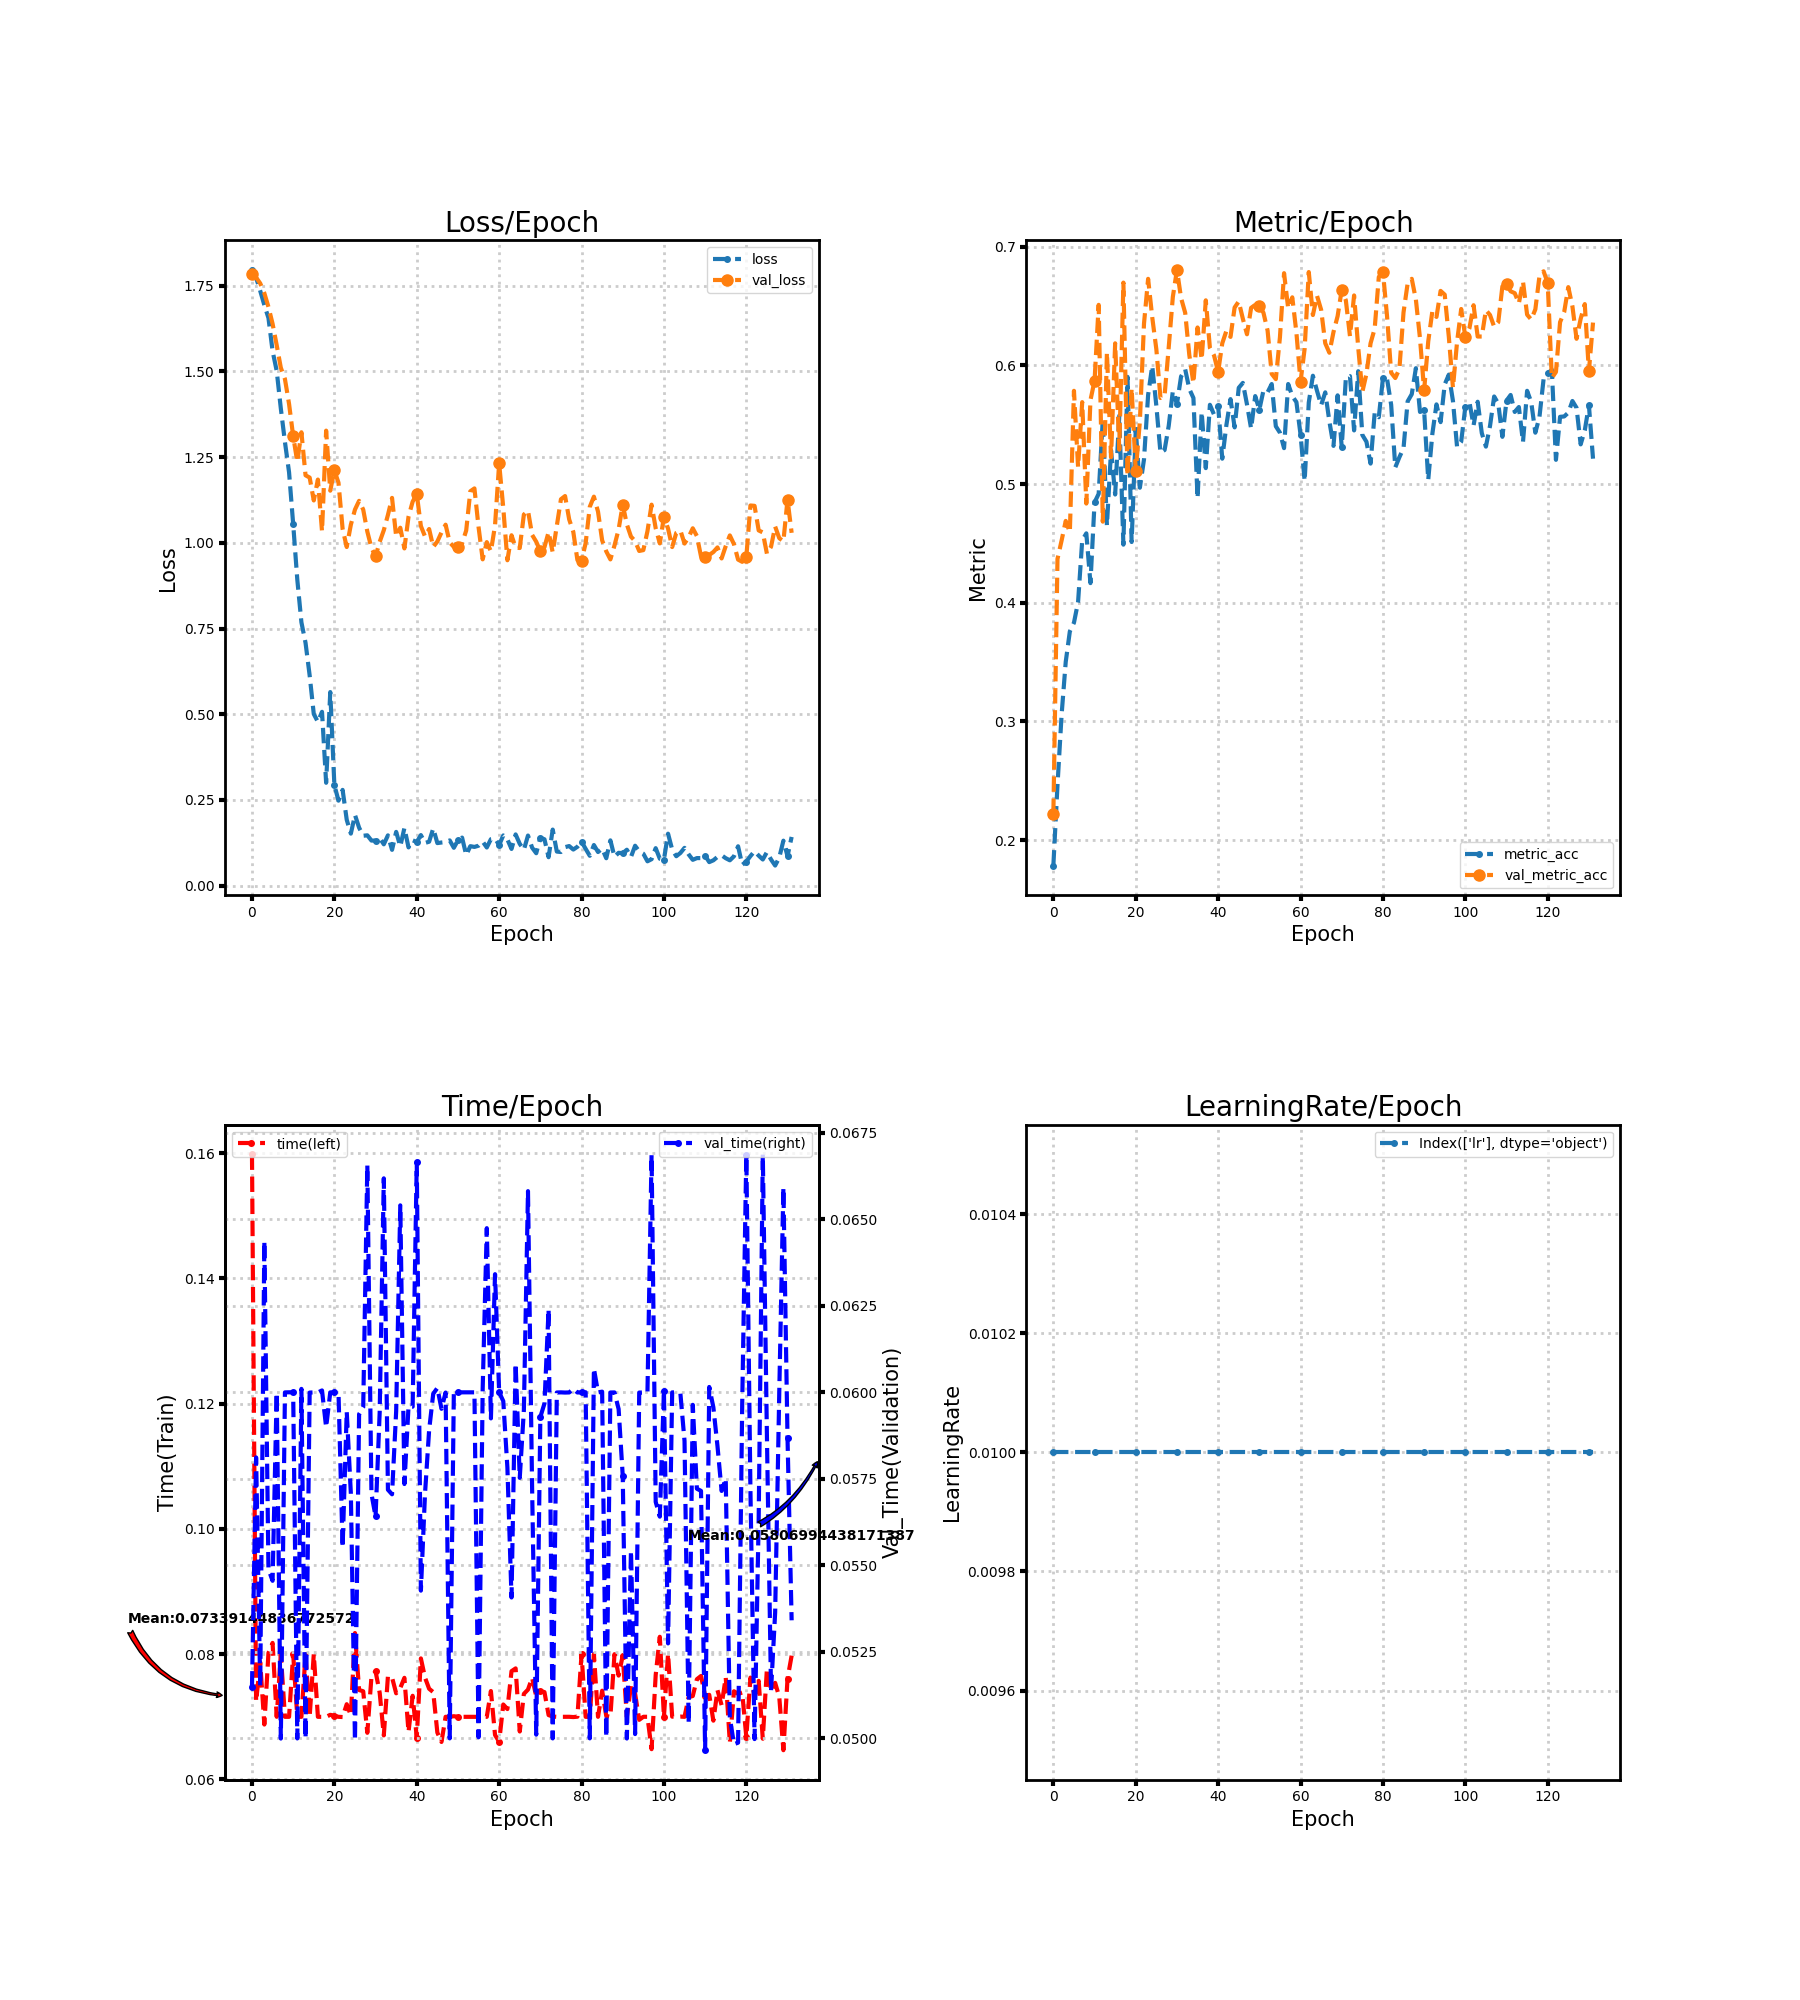

Values plotted in this chart, from the file beside it:
loss, metric_acc, time, lr, val_loss, val_metric_acc, val_time
1.797, 0.1786, 0.1598, 0.01, 1.785, 0.2221, 0.0515
1.773, 0.2463, 0.07246, 0.01, 1.774, 0.4369, 0.05812
1.735, 0.3057, 0.0787, 0.01, 1.757, 0.4525, 0.0515
1.693, 0.3502, 0.06877, 0.01, 1.728, 0.469, 0.06437
1.656, 0.3759, 0.08019, 0.01, 1.688, 0.4595, 0.05489
1.56, 0.3832, 0.08181, 0.01, 1.639, 0.5786, 0.05456
1.502, 0.4007, 0.07001, 0.01, 1.577, 0.5145, 0.05999
1.392, 0.4525, 0.08, 0.01, 1.511, 0.5691, 0.05
1.294, 0.4585, 0.07, 0.01, 1.478, 0.4836, 0.06
1.206, 0.4166, 0.07, 0.01, 1.405, 0.5707, 0.06
1.055, 0.4846, 0.08, 0.01, 1.311, 0.5872, 0.06
0.8928, 0.4919, 0.07, 0.01, 1.236, 0.6511, 0.05
0.7681, 0.5545, 0.07, 0.01, 1.323, 0.4684, 0.0601
0.7084, 0.4652, 0.07996, 0.01, 1.197, 0.6111, 0.05
0.6133, 0.5284, 0.07001, 0.01, 1.19, 0.5227, 0.05999
0.5007, 0.4913, 0.08, 0.01, 1.124, 0.6187, 0.06
0.4777, 0.5577, 0.07, 0.01, 1.185, 0.5291, 0.06
0.5072, 0.449, 0.07, 0.01, 1.034, 0.6698, 0.06006
0.3001, 0.5904, 0.07, 0.01, 1.327, 0.5071, 0.05899
0.5648, 0.4512, 0.07032, 0.01, 1.152, 0.5809, 0.06
0.2935, 0.5459, 0.07019, 0.01, 1.212, 0.511, 0.06
0.248, 0.497, 0.07, 0.01, 1.175, 0.5529, 0.06
0.2795, 0.5208, 0.06997, 0.01, 1.041, 0.6352, 0.05552
0.1922, 0.5752, 0.07202, 0.01, 0.9879, 0.673, 0.05944
0.1518, 0.5996, 0.07023, 0.01, 1.053, 0.6406, 0.05708
0.2063, 0.5659, 0.08338, 0.01, 1.097, 0.6136, 0.04994
0.1691, 0.5265, 0.07428, 0.01, 1.123, 0.5726, 0.05937
0.1456, 0.5288, 0.07408, 0.01, 1.097, 0.5748, 0.05956
0.1469, 0.5491, 0.06745, 0.01, 1.033, 0.6152, 0.06657
0.1316, 0.5783, 0.07638, 0.01, 0.9853, 0.6578, 0.05707
0.1314, 0.5675, 0.07727, 0.01, 0.9606, 0.6806, 0.05641
0.139, 0.5907, 0.07384, 0.01, 1.003, 0.6568, 0.05943
0.1206, 0.5968, 0.06704, 0.01, 1.037, 0.6444, 0.06619
0.1468, 0.5802, 0.07648, 0.01, 1.081, 0.6088, 0.05719
0.1044, 0.5726, 0.07629, 0.01, 1.131, 0.585, 0.05705
0.1569, 0.4881, 0.07376, 0.01, 1.018, 0.632, 0.05945
0.1145, 0.5609, 0.0746, 0.01, 1.044, 0.605, 0.06541
0.1681, 0.5135, 0.07623, 0.01, 0.9838, 0.6549, 0.05735
0.1116, 0.5669, 0.06758, 0.01, 1.076, 0.6149, 0.05959
0.1323, 0.5586, 0.07336, 0.01, 1.12, 0.6085, 0.05959
0.1274, 0.5659, 0.0667, 0.01, 1.142, 0.5945, 0.06664
0.1476, 0.5214, 0.07933, 0.01, 1.049, 0.6187, 0.05427
0.1247, 0.5497, 0.07627, 0.01, 1.019, 0.6292, 0.05707
0.1282, 0.5717, 0.07448, 0.01, 1.04, 0.6241, 0.05891
0.1669, 0.5478, 0.07394, 0.01, 0.988, 0.6489, 0.05996
0.1242, 0.5812, 0.06748, 0.01, 1.004, 0.654, 0.06013
0.1259, 0.5853, 0.06599, 0.01, 1.03, 0.6393, 0.05953
0.1271, 0.5672, 0.07, 0.01, 1.053, 0.6263, 0.06
0.132, 0.5469, 0.07, 0.01, 1.001, 0.6486, 0.05
0.1105, 0.5742, 0.0701, 0.01, 0.9881, 0.6511, 0.06
0.1322, 0.5628, 0.07, 0.01, 0.9886, 0.6505, 0.06
0.1403, 0.579, 0.07, 0.01, 0.9982, 0.6444, 0.06
0.08941, 0.5774, 0.07, 0.01, 1.036, 0.6295, 0.06
0.1152, 0.5844, 0.07, 0.01, 1.15, 0.5929, 0.06
0.113, 0.5488, 0.07, 0.01, 1.159, 0.5885, 0.06
0.1166, 0.5434, 0.07, 0.01, 1.046, 0.6238, 0.05003
0.1287, 0.5303, 0.07, 0.01, 0.9519, 0.6778, 0.0601
0.1114, 0.5844, 0.07, 0.01, 1.002, 0.6482, 0.06475
0.1356, 0.5742, 0.07412, 0.01, 0.9752, 0.6575, 0.05925
0.1374, 0.5691, 0.06711, 0.01, 1.051, 0.6276, 0.06342
... 72 more rows
